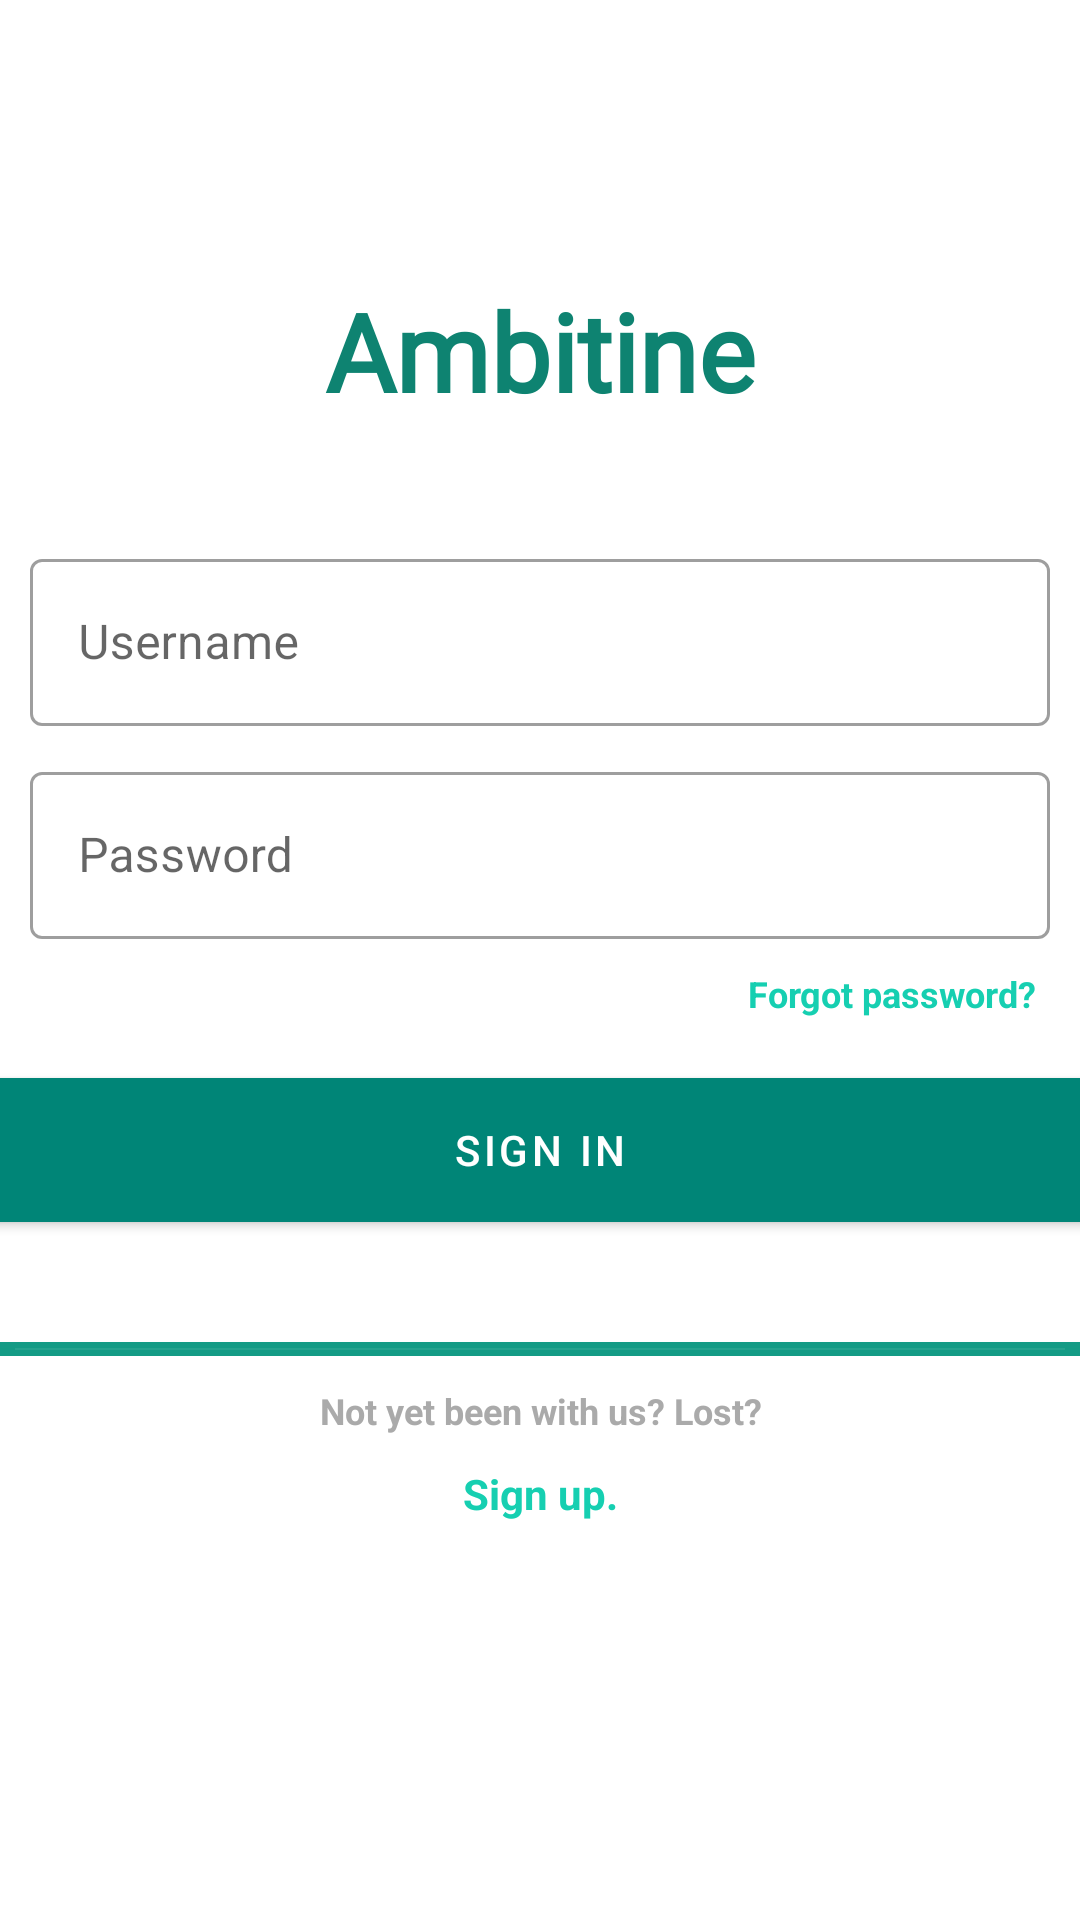

Reconstruct the res/layout file that produces this screen, plus the resources it refers to.
<!-- AndroidManifest.xml: application theme AppTheme -->
<!-- res/layout/activity_login.xml -->
<ScrollView xmlns:android="http://schemas.android.com/apk/res/android"
    android:id="@+id/scrollView"
    android:layout_width="match_parent"
    android:layout_height="match_parent"
    android:fillViewport="true"
    android:layout_marginBottom="?attr/actionBarSize">
<LinearLayout
    android:layout_width="match_parent"
    android:layout_height="wrap_content"
    android:background="#FFFFFF"
    android:gravity="center"
    android:orientation="vertical">


    <TextView
        android:id="@+id/app_name_login"
        android:layout_width="match_parent"
        android:layout_height="wrap_content"
        android:layout_marginBottom="40dp"
        android:fontFamily="@font/fugaz_one"
        android:text="@string/app_name_login"
        android:textAlignment="center"
        android:textColor="#0E8371"
        android:textSize="36sp"
        android:textStyle="bold" />

    <com.google.android.material.textfield.TextInputLayout
        style="@style/Widget.MaterialComponents.TextInputLayout.OutlinedBox"
        android:layout_width="match_parent"
        android:layout_height="wrap_content"
        android:layout_marginStart="10dp"
        android:layout_marginEnd="10dp"
        android:hint="@string/login_input">

        <com.google.android.material.textfield.TextInputEditText
            android:id="@+id/login_input"
            android:layout_width="match_parent"
            android:layout_height="wrap_content"
            android:layout_marginBottom="10dp"
            android:maxLength="15"
            android:inputType="textPersonName" />

    </com.google.android.material.textfield.TextInputLayout>


    <com.google.android.material.textfield.TextInputLayout
        style="@style/Widget.MaterialComponents.TextInputLayout.OutlinedBox"
        android:layout_width="match_parent"
        android:layout_height="wrap_content"
        android:layout_marginStart="10dp"
        android:layout_marginEnd="10dp"
        android:hint="@string/password_activity">

        <com.google.android.material.textfield.TextInputEditText
            android:id="@+id/password_input"
            android:maxLength="30"
            android:layout_width="match_parent"
            android:layout_height="wrap_content"
            android:inputType="textPassword" />

    </com.google.android.material.textfield.TextInputLayout>

    <TextView
        android:id="@+id/underscore_question3"
        android:layout_width="match_parent"
        android:layout_height="wrap_content"
        android:layout_marginTop="10dp"
        android:layout_marginEnd="10dp"
        android:fontFamily="sans-serif"
        android:text="@string/password_forgot_link"
        android:textAlignment="textEnd"
        android:textColor="#16CFB1"
        android:textSize="12sp"
        android:textStyle="bold" />


    <com.google.android.material.button.MaterialButton
        android:id="@+id/login_button"
        style="@style/Widget.MaterialComponents.Button"
        android:layout_width="384dp"
        android:layout_height="wrap_content"
        android:layout_marginStart="10dp"
        android:layout_marginTop="20dp"
        android:layout_marginEnd="10dp"
        android:background="@color/ambitine_primary_color"
        android:backgroundTint="@color/ambitine_primary_color"
        android:text="@string/login_button_text"
        android:textSize="14sp" />

    <ImageView
        android:id="@+id/login_page_divider"
        android:layout_width="fill_parent"
        android:layout_height="wrap_content"
        android:layout_marginTop="40dp"
        android:background="#149B85"
        android:contentDescription="@string/divider_for_page_annotations"
        android:paddingLeft="5dp"
        android:paddingTop="2dp"
        android:paddingRight="5dp"
        android:paddingBottom="2dp"
        android:scaleType="fitXY"
        android:src="@android:drawable/divider_horizontal_dark" />

    <TextView
        android:id="@+id/underscore_question"
        android:layout_width="match_parent"
        android:layout_height="wrap_content"
        android:layout_marginTop="10dp"
        android:fontFamily="sans-serif"
        android:text="@string/underline_question"
        android:textAlignment="center"
        android:textColor="#AAAAAA"
        android:textSize="12sp"
        android:textStyle="bold" />

    <TextView
        android:id="@+id/signup_link"
        android:layout_width="match_parent"
        android:layout_height="wrap_content"
        android:layout_marginTop="10dp"
        android:layout_marginBottom="40dp"
        android:fontFamily="sans-serif"
        android:text="@string/registration_txt_link"
        android:textAlignment="center"
        android:textColor="#16CFB1"
        android:textSize="14sp"
        android:textStyle="bold" />
</LinearLayout>
</ScrollView>
<!-- resources referenced by this layout -->
<resources>
  <color name="ambitine_primary_color">#00A997</color>
  <string name="app_name_login">Ambitine</string>
  <string name="divider_for_page_annotations">divider for page</string>
  <string name="login_button_text">SIGN IN</string>
  <string name="login_input">Username</string>
  <string name="password_activity">Password</string>
  <string name="password_forgot_link">Forgot password?</string>
  <string name="registration_txt_link">Sign up.</string>
  <string name="underline_question">Not yet been with us? Lost?</string>
  <style name="AppTheme" parent="Theme.MaterialComponents.Light">
          
          <item name="colorPrimary">@color/colorPrimary</item>
          <item name="colorPrimaryDark">@color/colorPrimaryDark</item>
          <item name="colorAccent">@color/colorAccent</item>
      </style>
  <color name="colorPrimary">#008577</color>
  <color name="colorPrimaryDark">#202020</color>
  <color name="colorAccent">#202020</color>
</resources>
